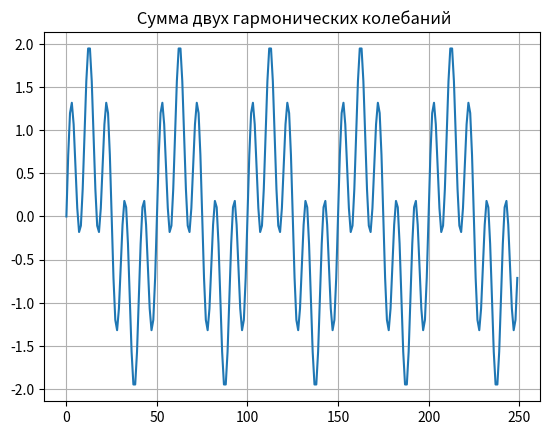

The script that saved this image:
from scipy.integrate import quad
from numpy import*
import matplotlib.pyplot as plt
from mpl_toolkits.mplot3d import Axes3D
from matplotlib import cm
N=256
def S(t):
    return sin(2*pi*t/10)+sin(2*pi*t/50)
plt.title(' Сумма двух гармонических колебаний', size=12)
y=[S(t) for t in arange(0,250,1)]
x=[t for t in arange(0,250,1)]
plt.plot(x,y)
plt.grid()
plt.show()